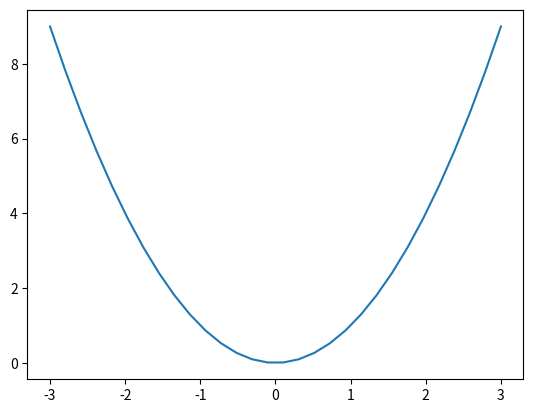

Write the Python code that produced this figure.
# -*- coding: utf-8 -*-
"""
Created on Thu Nov 24 14:17:35 2022

[redacted]
"""

'''

MATPLOTLIB:
    matplotlib.pyplot is a collection of the command style function that make matplotlib works like MATLABA
types of plots
bar:
make a bar
barh:
    make a horizontal bar plot
boxplot:
    make a box and whisker plot
hist:
    plpot a histogram
pie:
    plot a pie chat
plot:
    plot lines and or  markers to the axes
polar:
    make a polar plot
scatter:
    make a scter plot of x and y
stackplot:
    DRAWS A STACK ARE A PLOT
stem:
    create a stem plot

'''
import numpy as np

'''import matplotlib.pyplot as plt
xs = [1,2,3,4,5]
ys = [x**2 for x in xs]
x = np.linspace(1,0,100)
y = [i*7 for i in x]
print(x)
plt.plot(x, y)
plt.show()
#plt.scatter(xs, ys)

'''  # inline: to display op inside the notbook itself ( and not in the seerate vieweer).
# enter  %matplotlib'''
# install qt5 to use % matplotlib
''' '''
import matplotlib.pyplot as plt
from pylab import *

x = np.linspace(-3, 3, 30)
y = x ** 2
plt.plot(x, y)
plt.show()
